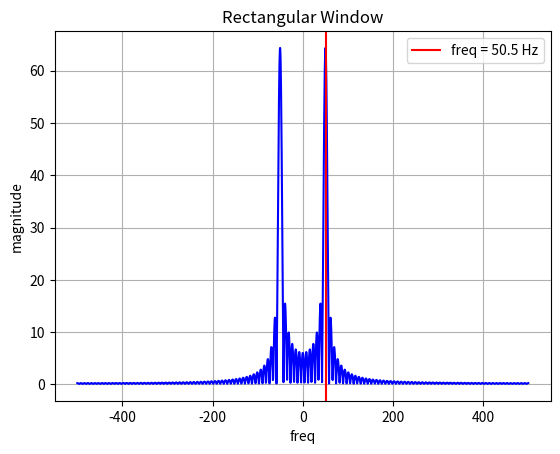
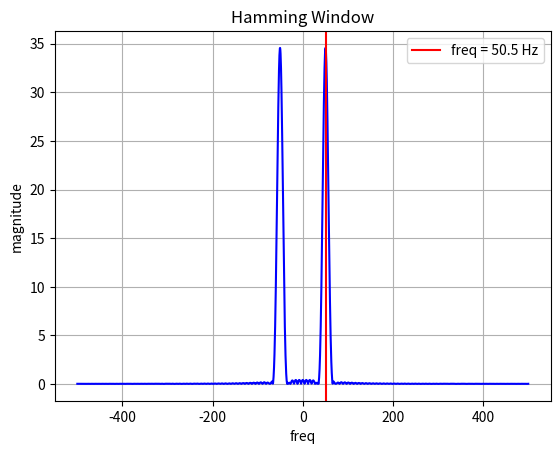
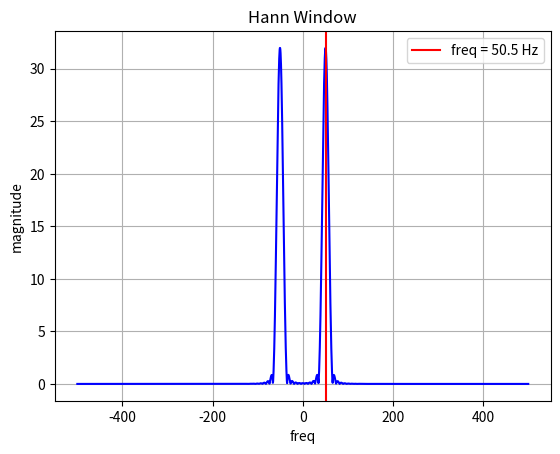
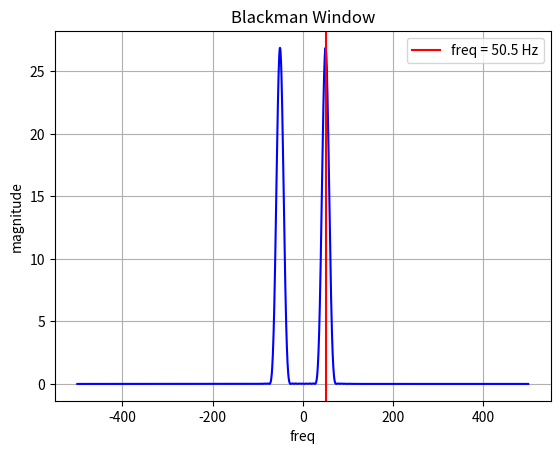
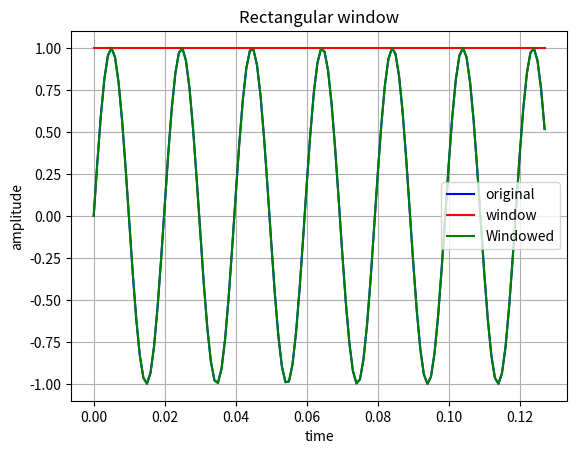
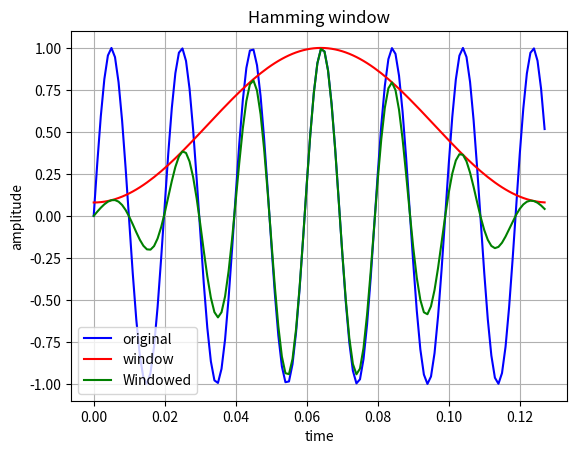
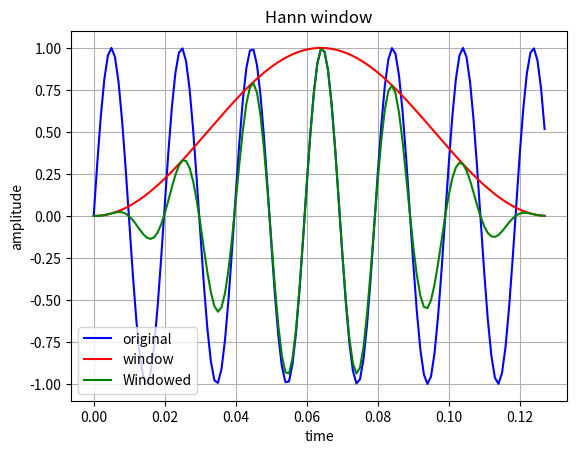
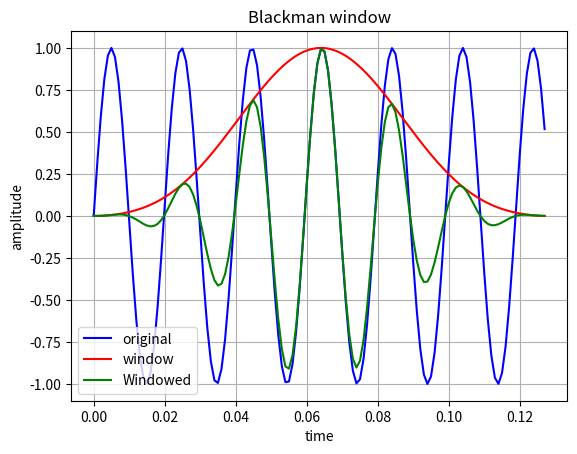

Write Python code to recreate these figures, in order.
'''
Windowing Effects
'''

import numpy as np
import matplotlib.pyplot as plt
from scipy.signal import get_window

fs = 1000
N=128
f = 50.5 # Frequency

t = np.arange(N)/fs
x = np.sin(2*np.pi*f*t)

# Different windows
window_names  = ['rectangular','hamming','hann','blackman']
windows = []

for name in window_names:
    if name == 'rectangular':
        w = np.ones(N)
    else:
        w = get_window(name,N)
    windows.append(w)

# compute DTFT and Apply windows
omega = np.linspace(-np.pi,np.pi,2000)
freq = omega * fs/(2*np.pi)

for i,(name,w) in enumerate(zip(window_names,windows)):
    x_windowed = x * w

    X = np.zeros(len(omega), dtype=complex)
    n = np.arange(N)
    for i,w_omega in enumerate(omega):
        X[i] = np.sum(x_windowed*np.exp(-1j*w_omega*n))

    magnitude = np.abs(X)
    magnitude_dB = 20*np.log10(magnitude/np.max(magnitude) + 1e-10)

    plt.figure()
    plt.plot(freq,magnitude,'b-')
    plt.title(f"{name.capitalize()} Window")
    plt.xlabel("freq")
    plt.ylabel("magnitude")
    plt.grid()

    plt.axvline(f,color='red',label=f"freq = {f} Hz")
    plt.legend()

# time domain
for i,(name,w) in enumerate(zip(window_names,windows)):
    plt.figure()
    plt.plot(t,x,'b-',label="original")
    plt.plot(t,w,'r-',label="window")
    plt.plot(t,x*w,'g-',label="Windowed")
    plt.title(f"{name.capitalize()} window")
    plt.xlabel("time")
    plt.ylabel("amplitude")
    plt.legend()
    plt.grid()

plt.show()

for name,w in zip(window_names, windows):
    x_windowed = x*w
    X = np.zeros(len(omega), dtype=complex)
    n = np.arange(N)
    for i,w_omega in enumerate(omega):
        X[i] = np.sum(x_windowed*np.exp(-1j*w_omega*n))

    magnitude = np.abs(X)
    magnitude_db = 20*np.log10(magnitude/np.max(magnitude) + 1e-10)

    max_idx = np.argmax(magnitude)
    detected_freq = freq[max_idx]
    freq_error = abs(detected_freq - f)

    mainlobe = np.sum(magnitude_db > -3) * (freq[1] - freq[0])
    sidelobe = np.max(magnitude_db[100:])  # Rough estimate
    
    print(f"{name:^15} {mainlobe:^18.2f} {sidelobe:^18.1f} {freq_error:^15.2f}")
